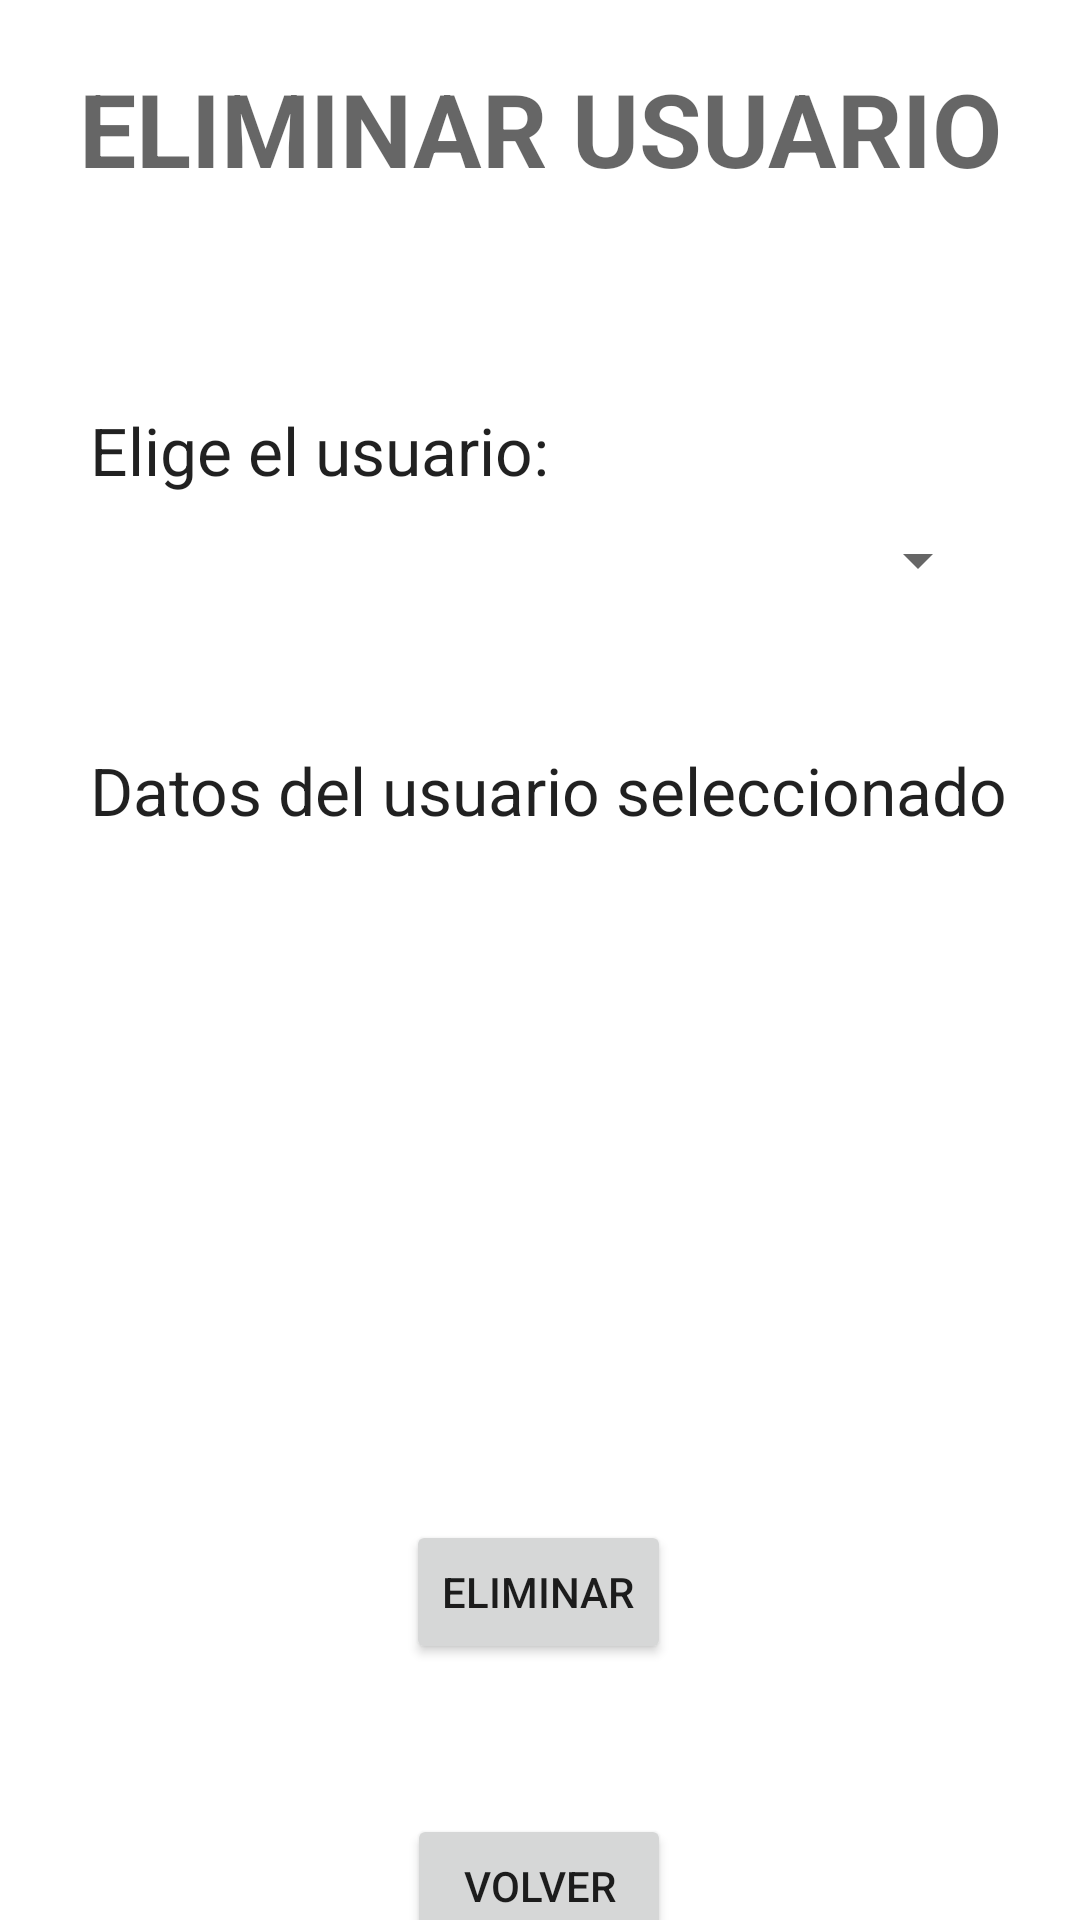

Android layout source for this screen:
<!-- AndroidManifest.xml: application theme Theme.TFGDaniMinguetAndroid -->
<!-- res/layout/eliminar_usuario.xml -->
<?xml version="1.0" encoding="utf-8"?>
<androidx.constraintlayout.widget.ConstraintLayout xmlns:android="http://schemas.android.com/apk/res/android"
    xmlns:app="http://schemas.android.com/apk/res-auto"
    xmlns:tools="http://schemas.android.com/tools"
    android:layout_width="match_parent"
    android:layout_height="match_parent">

    <TextView
        android:id="@+id/textViw10"
        android:layout_width="wrap_content"
        android:layout_height="wrap_content"
        android:layout_marginTop="20dp"
        android:text="ELIMINAR USUARIO"
        android:textAppearance="@style/TextAppearance.AppCompat.Display1"
        android:textStyle="bold"
        app:layout_constraintEnd_toEndOf="parent"
        app:layout_constraintStart_toStartOf="parent"
        app:layout_constraintTop_toTopOf="parent" />

    <TextView
        android:id="@+id/textViw11"
        android:layout_width="wrap_content"
        android:layout_height="wrap_content"
        android:layout_marginStart="30dp"
        android:layout_marginTop="70dp"
        android:text="Elige el usuario:"
        android:textAppearance="@style/TextAppearance.AppCompat.Large"
        app:layout_constraintStart_toStartOf="parent"
        app:layout_constraintTop_toBottomOf="@+id/textViw10" />

    <Spinner
        android:id="@+id/sListaUsuariosEliminar"
        android:layout_width="match_parent"
        android:layout_height="wrap_content"
        android:layout_marginStart="30dp"
        android:layout_marginTop="10dp"
        android:layout_marginEnd="30dp"
        app:layout_constraintEnd_toEndOf="parent"
        app:layout_constraintStart_toStartOf="parent"
        app:layout_constraintTop_toBottomOf="@+id/textViw11" />

    <TextView
        android:id="@+id/textViw12"
        android:layout_width="wrap_content"
        android:layout_height="wrap_content"
        android:layout_marginStart="30dp"
        android:layout_marginTop="50dp"
        android:text="Datos del usuario seleccionado"
        android:textAppearance="@style/TextAppearance.AppCompat.Large"
        app:layout_constraintStart_toStartOf="parent"
        app:layout_constraintTop_toBottomOf="@+id/sListaUsuariosEliminar" />

    <TextView
        android:id="@+id/tvNombreApellidosUsuario"
        android:layout_width="wrap_content"
        android:layout_height="wrap_content"
        android:layout_marginStart="30dp"
        android:layout_marginTop="50dp"
        android:layout_marginEnd="30dp"
        android:textAppearance="@style/TextAppearance.AppCompat.Large"
        app:layout_constraintEnd_toEndOf="parent"
        app:layout_constraintStart_toStartOf="parent"
        app:layout_constraintTop_toBottomOf="@+id/textViw12" />

    <TextView
        android:id="@+id/tvEmailUsuario"
        android:layout_width="wrap_content"
        android:layout_height="wrap_content"
        android:layout_marginStart="30dp"
        android:layout_marginTop="50dp"
        android:layout_marginEnd="30dp"
        android:textAppearance="@style/TextAppearance.AppCompat.Large"
        app:layout_constraintEnd_toEndOf="parent"
        app:layout_constraintStart_toStartOf="parent"
        app:layout_constraintTop_toBottomOf="@+id/tvNombreApellidosUsuario" />

    <Button
        android:id="@+id/btnEliminarUsuario"
        android:layout_width="wrap_content"
        android:layout_height="wrap_content"
        android:layout_marginTop="70dp"
        android:text="ELIMINAR"
        app:layout_constraintEnd_toEndOf="parent"
        app:layout_constraintHorizontal_bias="0.498"
        app:layout_constraintStart_toStartOf="parent"
        app:layout_constraintTop_toBottomOf="@+id/tvEmailUsuario" />

    <Button
        android:id="@+id/btnVolverEliminarUsuario"
        android:layout_width="wrap_content"
        android:layout_height="wrap_content"
        android:layout_marginTop="50dp"
        android:text="VOLVER"
        app:layout_constraintEnd_toEndOf="@+id/btnEliminarUsuario"
        app:layout_constraintStart_toStartOf="@+id/btnEliminarUsuario"
        app:layout_constraintTop_toBottomOf="@+id/btnEliminarUsuario" />

</androidx.constraintlayout.widget.ConstraintLayout>
<!-- resources referenced by this layout -->
<resources>
  <style name="Theme.TFGDaniMinguetAndroid" parent="Theme.MaterialComponents.DayNight.DarkActionBar">
          
          <item name="colorPrimary">@color/blue</item>
          <item name="colorPrimaryVariant">@color/light_blue</item>
          <item name="colorOnPrimary">@color/white</item>
          
          <item name="colorSecondary">@color/teal_200</item>
          <item name="colorSecondaryVariant">@color/teal_700</item>
          <item name="colorOnSecondary">@color/black</item>
          
          <item name="android:statusBarColor">@color/black</item>
          
      </style>
  <color name="blue">#2240AA</color>
  <color name="light_blue">#5E658C</color>
  <color name="white">#FFFFFFFF</color>
  <color name="teal_200">#FF03DAC5</color>
  <color name="teal_700">#FF018786</color>
  <color name="black">#FF000000</color>
</resources>
